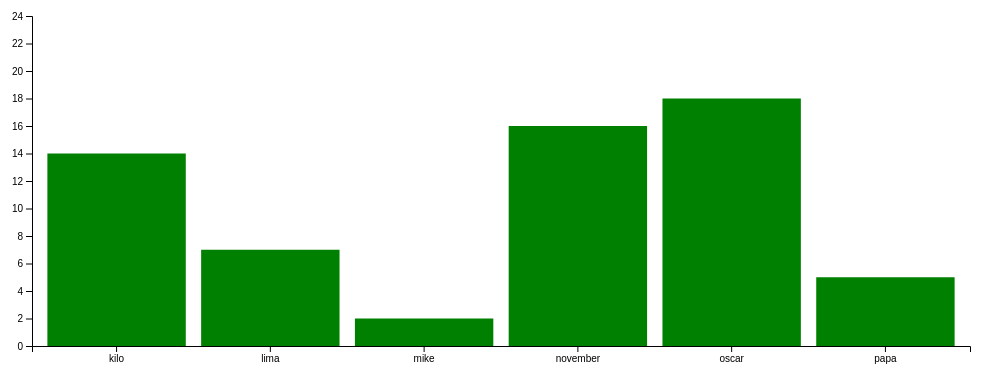
D3 v5 page, settled after 360 driven frames (6 s of simulated time); the page loaded 1 data file(s).


// ── index.js

const svg = d3.select('.canvas')
.append('svg')
    .attr('width','100%')
    .attr('height',400);

const margin = {top:20, right:20, bottom:50, left:50};
const graphWidth =  svg.node().getBoundingClientRect().width - margin.left - margin.right;
const graphHeight = 400-margin.top - margin.bottom;

const graph = svg.append('g')
    .attr('width',graphWidth)
    .attr('height',graphHeight)
    .attr('transform',`translate(${margin.left}, ${margin.top})`);

const xAxisGroup = graph.append('g')
    .attr('transform',`translate(0,${graphHeight})`);
const yAxisGroup = graph.append('g');


d3.json('hours.json').then(data => {

    const y = d3.scaleLinear()
        .domain([0,24])
        .range([graphHeight,0]);

    const x = d3.scaleBand()
        .domain(data.map(item => item.name))
        .range([0,graphWidth])
        .paddingInner(0.1)
        .paddingOuter(0.1);

    const rect = graph.selectAll('rect')
        .data(data);

    rect.attr('x', d => x(d.name))
        .attr('y', d => y(d.running))
        .attr('width', x.bandwidth)
        .attr('height', d => graphHeight - y(d.running))
        .attr('fill', "green");

    rect.enter()
        .append('rect')
            .attr('x', d => x(d.name))
            .attr('y', d => y(d.running))
            .attr('width', x.bandwidth)
            .attr('height', d =>graphHeight - y(d.running))
            .attr('fill', "green");

    const xAxis = d3.axisBottom(x);
    const yAxis = d3.axisLeft(y);

    xAxisGroup.call(xAxis)
    yAxisGroup.call(yAxis)


});



### data: hours.json
[
 {
  "name": "kilo",
  "running": 14,
  "notRunning": 5
 },
 {
  "name": "lima",
  "running": 7,
  "notRunning": 1
 },
 {
  "name": "mike",
  "running": 2,
  "notRunning": 10
 },
 {
  "name": "november",
  "running": 16,
  "notRunning": 2
 },
 {
  "name": "oscar",
  "running": 18,
  "notRunning": 3
 },
 {
  "name": "papa",
  "running": 5,
  "notRunning": 5
 }
]